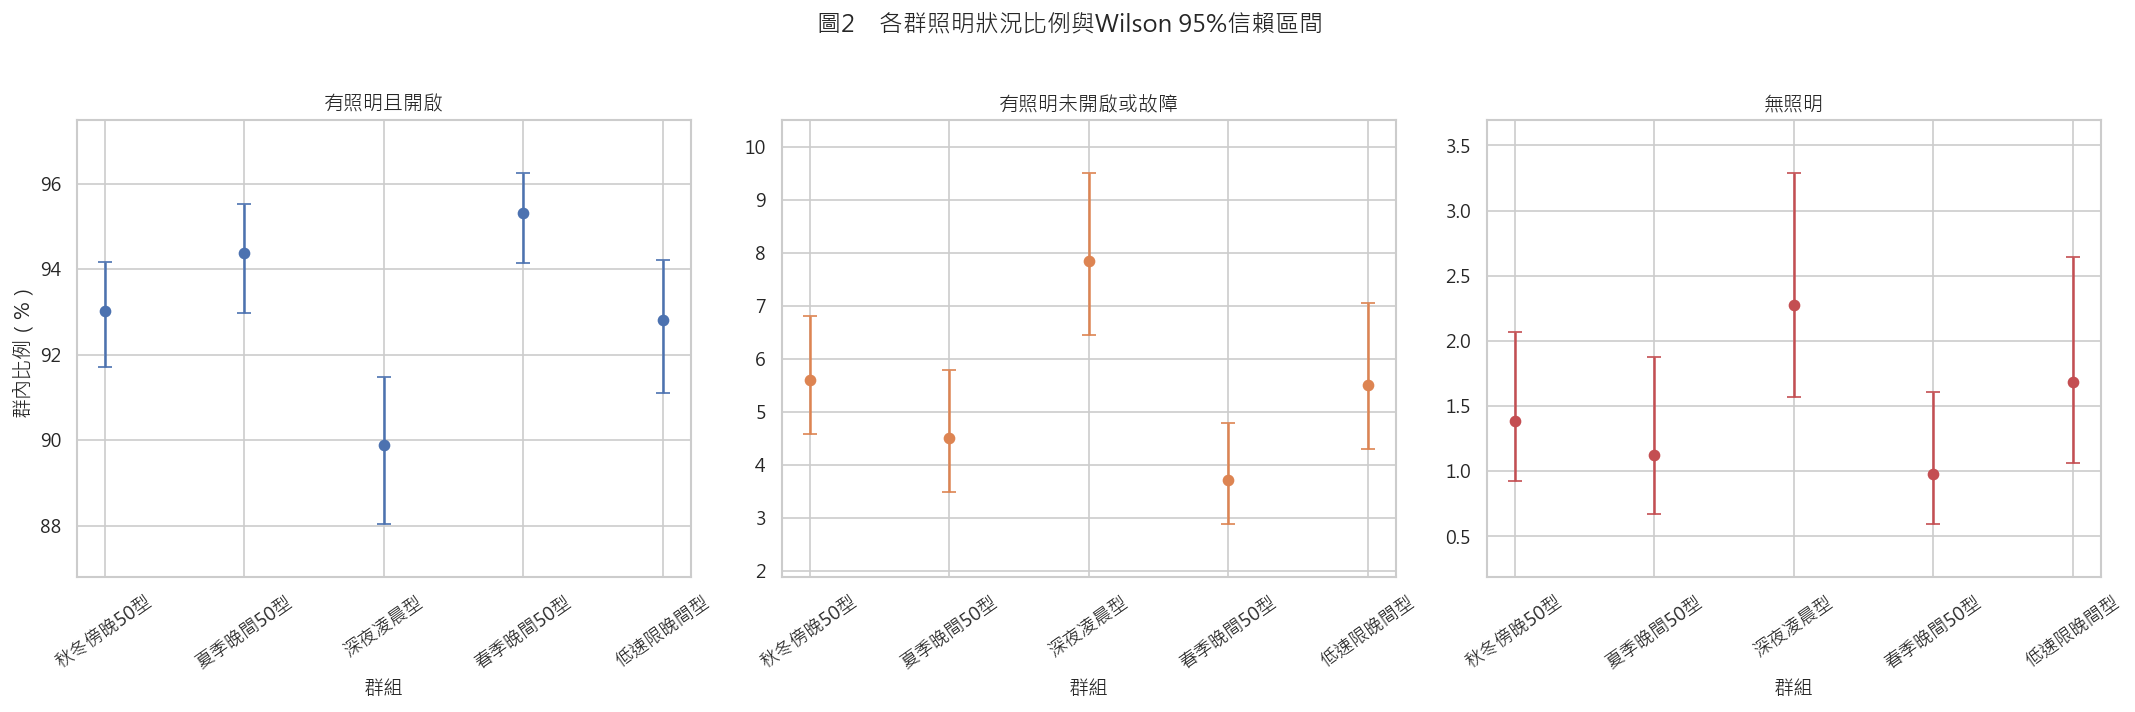

The data file committed next to this chart (first rows):
群組, 照明狀況, 件數, 分母, 比例, 95%CI下限, 95%CI上限
秋冬傍晚50型, 有照明且開啟, 1548, 1664, 0.9303, 0.917, 0.9416
秋冬傍晚50型, 有照明未開啟或故障, 93, 1664, 0.05589, 0.04584, 0.06798
秋冬傍晚50型, 無照明, 23, 1664, 0.01382, 0.009228, 0.02066
夏季晚間50型, 有照明且開啟, 1176, 1246, 0.9438, 0.9296, 0.9553
夏季晚間50型, 有照明未開啟或故障, 56, 1246, 0.04494, 0.03477, 0.05791
夏季晚間50型, 無照明, 14, 1246, 0.01124, 0.006705, 0.01877
深夜凌晨型, 有照明且開啟, 1066, 1186, 0.8988, 0.8803, 0.9147
深夜凌晨型, 有照明未開啟或故障, 93, 1186, 0.07841, 0.06444, 0.09511
深夜凌晨型, 無照明, 27, 1186, 0.02277, 0.01569, 0.03292
春季晚間50型, 有照明且開啟, 1462, 1534, 0.9531, 0.9413, 0.9626
春季晚間50型, 有照明未開啟或故障, 57, 1534, 0.03716, 0.02879, 0.04784
春季晚間50型, 無照明, 15, 1534, 0.009778, 0.005935, 0.01607
低速限晚間型, 有照明且開啟, 994, 1071, 0.9281, 0.9111, 0.9421
低速限晚間型, 有照明未開啟或故障, 59, 1071, 0.05509, 0.04295, 0.07041
低速限晚間型, 無照明, 18, 1071, 0.01681, 0.01066, 0.02641
